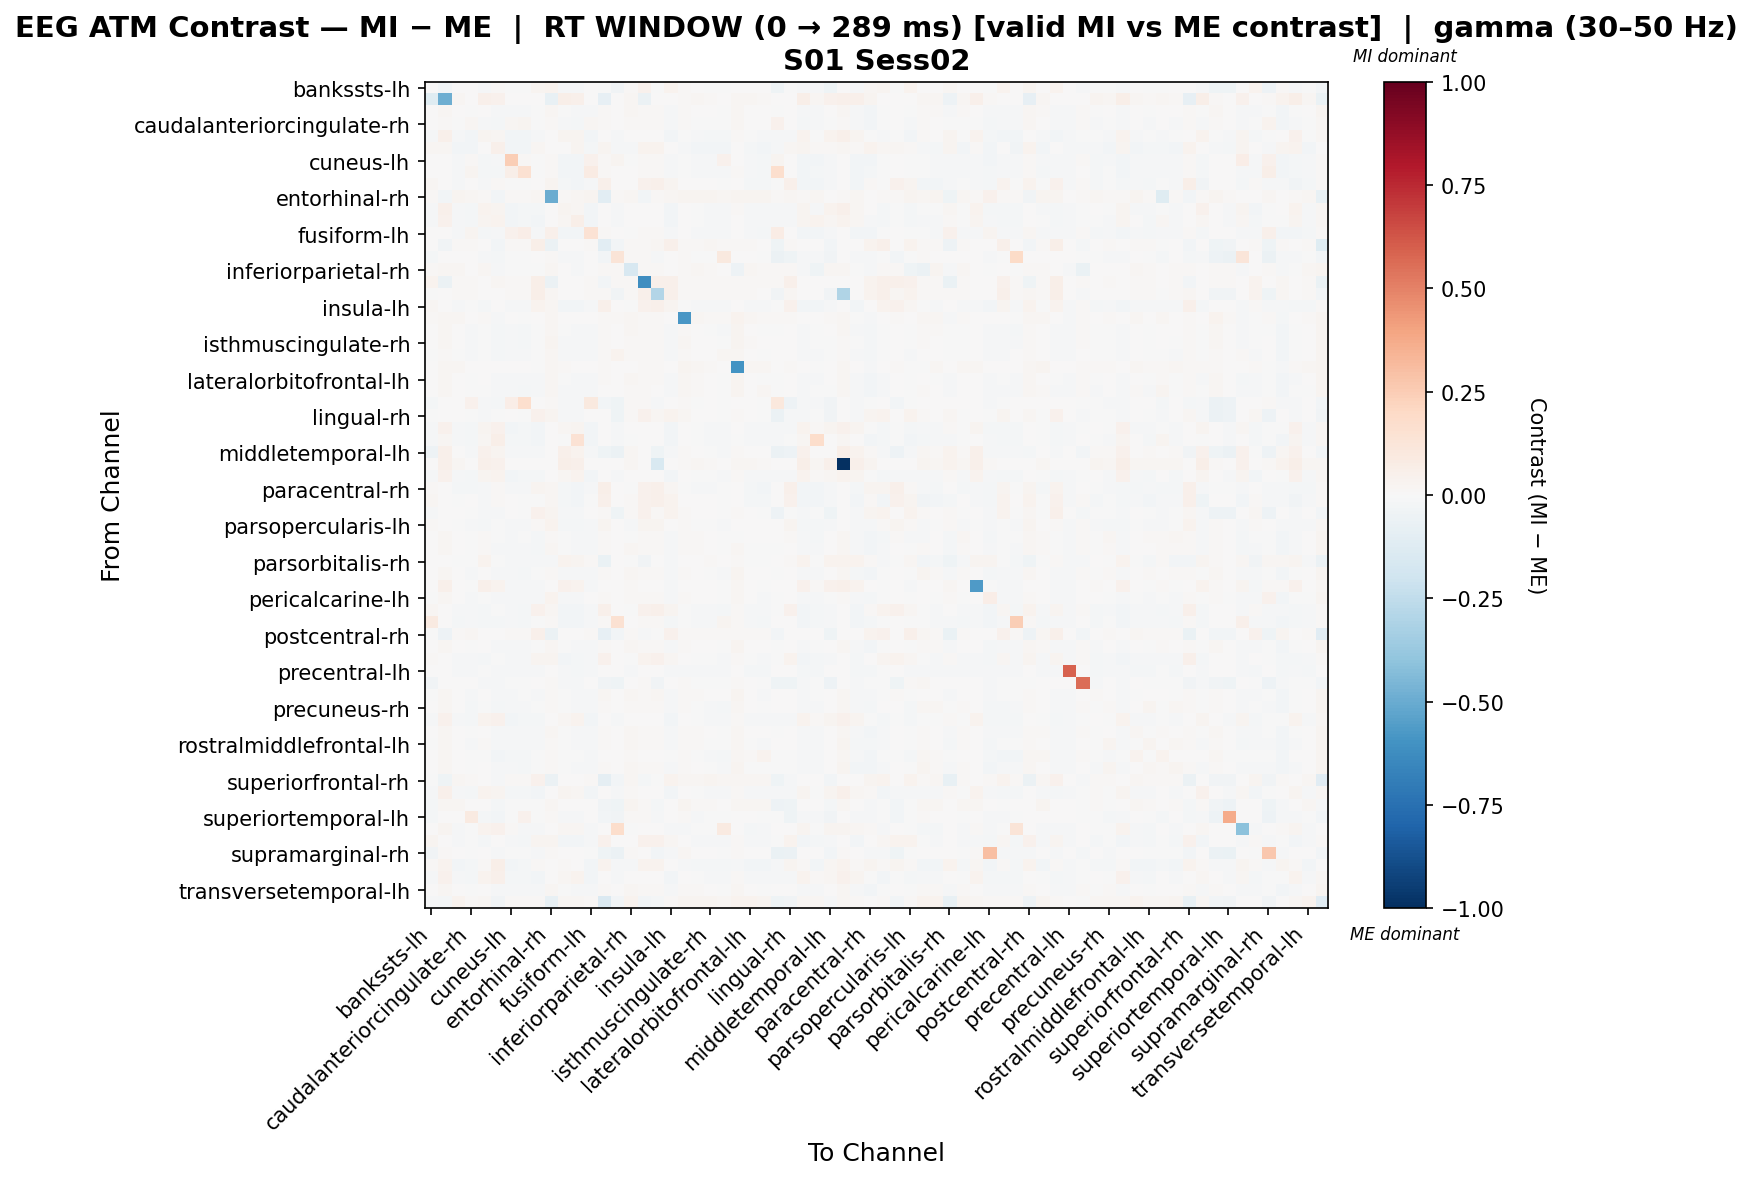

The table this chart was drawn from, first rows:
, bankssts-lh, bankssts-rh, caudalanteriorcingulate-lh, caudalanteriorcingulate-rh, caudalmiddlefrontal-lh, caudalmiddlefrontal-rh, cuneus-lh, cuneus-rh, entorhinal-lh, entorhinal-rh, frontalpole-lh, frontalpole-rh, fusiform-lh, fusiform-rh, inferiorparietal-lh, inferiorparietal-rh, inferiortemporal-lh, inferiortemporal-rh, insula-lh, insula-rh, isthmuscingulate-lh, isthmuscingulate-rh, lateraloccipital-lh
bankssts-lh, 0.001195, -0.02473, 0.001532, 0.003531, -0.01246, 0.01276, -0.0004672, -0.0009049, 0.03045, 0.03241, -0.01246, -0.01424, 0.001532, -0.0005183, -0.0379, 0.008434, 0.04269, -0.0005183, 0.03423, 0.01399, 0.001313, -0.0004672, -0.002466
bankssts-rh, -0.1203, -0.4909, 0.01658, 0.002369, 0.05299, 0.03959, 0.0, 0.0, 0.0, -0.07549, 0.05854, 0.04825, 0.0, -0.08023, 0.0, 0.01895, -0.06017, 0.0, 0.0, 0.01421, 0.01658, 0.01184, 0.007107
caudalanteriorcingulate-lh, 0.001523, 0.01957, 0.004651, -0.004527, 0.00185, -0.01342, -0.01272, -0.0136, -0.007033, 0.01888, -0.006896, -0.01265, -0.01247, 0.009995, 0.003081, 0.01795, 0.01199, 0.009995, -0.01047, 0.01468, 0.007709, 0.001258, -0.005632
caudalanteriorcingulate-rh, 0.001577, 0.01094, -0.003061, 0.02311, -0.009319, -0.01636, 0.01648, 0.02585, -0.003876, 0.01405, -0.01516, -0.01672, 0.02077, 0.009365, 0.003136, 0.007845, 0.01171, 0.009365, -0.01166, 0.009409, -0.001896, -0.003455, -0.005796
caudalmiddlefrontal-lh, -0.01247, 0.04799, -0.01267, -0.02598, 0.02524, 0.02318, -0.02864, -0.02553, -0.01403, 0.002662, 0.02992, 0.02569, -0.02541, 0.0, -0.01091, 0.002579, 0.0, 0.0, -0.02864, -0.002863, -0.01111, -0.018, -0.02332
caudalmiddlefrontal-rh, 0.01723, 0.02006, -0.02603, -0.02804, 0.003084, 0.05209, -0.02603, -0.0284, 0.0219, 0.006686, 0.001065, 0.02851, -0.02163, 0.03105, -0.01391, -0.01211, 0.03343, 0.03343, 0.007403, -0.01413, -0.03006, -0.02804, -0.02804
cuneus-lh, 0.001898, 0.0, -0.01305, 0.01505, -0.01808, -0.01402, 0.2486, 0.01271, -0.005266, 0.01437, -0.02742, -0.02898, 0.03927, 0.01078, 0.02962, -0.001757, 0.01257, 0.01078, -0.01305, -0.0005801, -0.009551, -0.01111, 0.03942
cuneus-rh, 0.002169, 0.0, -0.01438, 0.02815, -0.01841, -0.01574, 0.05586, 0.151, -0.003437, 0.01337, -0.02775, -0.02615, 0.08294, 0.01337, 0.000569, 0.002159, 0.01337, 0.01337, -0.01438, -0.001578, -0.01064, -0.01064, -0.01064
entorhinal-lh, 0.01648, 0.0, -0.008936, 0.001713, -0.01228, 0.01126, -0.00536, -0.00535, 0.003291, 0.02507, -0.02293, -0.03001, -0.008936, 0.0511, 0.003468, 0.006981, 0.04177, 0.04741, 0.02973, 0.003343, 0.001719, 0.003656, -0.001785
entorhinal-rh, 0.01399, -0.02574, 0.02666, 0.01916, 0.0095, -0.0256, 0.01199, 0.007996, 0.01716, -0.4977, 0.01267, 0.01583, 0.02983, -0.1021, 0.01399, 0.02149, -0.02641, 0.009995, 0.01599, 0.02983, 0.02783, 0.03099, 0.02266
frontalpole-lh, -0.01247, 0.04942, -0.009652, -0.01993, 0.03538, 0.02554, -0.02427, -0.02115, -0.02189, 0.004738, 0.0308, 0.01729, -0.02623, 0.0, -0.01091, 0.006002, 0.0, 0.0, -0.02623, 0.000449, -0.004161, -0.01046, -0.0152
frontalpole-rh, -0.01228, 0.04111, -0.008168, -0.01962, 0.02821, 0.03723, -0.0237, -0.0202, -0.02355, 0.00654, 0.02087, 0.05801, -0.02561, 0.0, -0.01053, 0.002657, 0.0, 0.0, -0.02561, 0.001932, -0.002605, -0.00872, -0.01308
fusiform-lh, 0.001532, 0.0, -0.01223, 0.03011, -0.01639, -0.01143, 0.03919, 0.06486, -0.008114, 0.0524, -0.02623, -0.02997, 0.1414, 0.01049, 0.003312, -0.001148, 0.01224, 0.01049, -0.01048, 0.0002286, -0.008269, -0.01005, -0.0118
fusiform-rh, 0.002156, -0.03167, 0.01246, 0.01068, 0.0, -0.02944, 0.01424, 0.01068, 0.05485, -0.06091, 0.0, 0.0, 0.01424, -0.1069, -0.02963, 0.01424, 0.0121, 0.01804, 0.04937, 0.01424, 0.01424, 0.01793, 0.01246
inferiorparietal-lh, -0.01924, 0.0, 0.001157, 0.001157, -0.01284, -0.02011, -0.0005924, -0.0008816, 0.001157, 0.01399, -0.01284, -0.01284, 0.001157, -0.0303, 0.1307, 0.01064, 0.01224, -0.015, 0.002906, 0.01399, -0.004087, -0.0005924, 0.1008
inferiorparietal-rh, 0.01437, 0.01897, 0.01647, 0.003485, 0.01696, -0.009438, -0.001585, -0.005177, -0.006184, 0.01708, 0.004815, -0.01373, 0.0002113, 0.01078, 0.01437, -0.1568, 0.01257, 0.01078, 0.0002113, 0.01376, 0.01704, 0.01162, 0.004399
inferiortemporal-lh, 0.0326, -0.06017, 0.01437, 0.01257, 0.0, 0.01823, 0.01257, 0.008981, 0.05539, -0.05674, 0.0, 0.0, 0.01437, -0.02842, 0.01437, 0.01257, -0.6174, 0.04724, 0.05084, 0.01437, 0.01257, 0.01257, 0.01078
inferiortemporal-rh, -0.002916, 0.0, 0.01246, 0.01068, 0.0, 0.0006686, 0.01424, 0.01068, 0.05603, 0.02082, 0.0, 0.0, 0.01424, 0.01413, -0.03389, 0.01424, 0.04767, -0.2909, 0.05007, 0.01424, 0.01424, 0.01424, 0.01246
insula-lh, 0.0181, 0.0, -0.01261, -0.007131, -0.01772, 0.003292, -0.01284, -0.01368, 0.03461, 0.02221, -0.02646, -0.02977, -0.01261, 0.05168, 0.002943, -0.001737, 0.0453, 0.0475, 0.02698, -0.0001381, -0.009531, -0.01109, -0.01307
insula-rh, 0.01399, 0.0183, 0.0183, 0.005786, 0.01077, -0.008746, 0.0, -0.003498, 0.006996, 0.02086, 0.00431, 0.00256, 0.0, 0.01049, 0.01399, 0.01776, 0.01224, 0.01049, 0.001749, -0.5857, 0.02005, 0.01548, 0.009151
isthmuscingulate-lh, 0.001533, 0.01962, 0.003978, -0.01308, -0.004768, -0.01793, -0.01526, -0.01564, -0.002216, 0.02091, -0.006337, -0.008517, -0.01159, 0.01078, 0.003137, 0.01716, 0.01257, 0.01078, -0.01346, 0.01463, 0.003786, -0.002179, -0.008335
isthmuscingulate-rh, 0.001898, 0.01685, 0.003168, -0.01112, -0.005819, -0.01636, -0.01548, -0.01595, -0.003555, 0.024, -0.009254, -0.008406, -0.01173, 0.01078, 0.003457, 0.01221, 0.01257, 0.01078, -0.01368, 0.01805, 0.007285, 0.003319, -0.005697
lateraloccipital-lh, -9.223648848805485e-06, 0.01477, -0.0008216, -0.01173, -0.005494, -0.01636, -0.01381, -0.01425, -0.003682, 0.01984, -0.01134, -0.01289, -0.01186, 0.01246, 0.03286, 0.01421, 0.01424, 0.01246, -0.01559, 0.01343, 0.004465, 0.002906, 0.01958
lateraloccipital-rh, 0.002347, 0.01962, 0.01979, 0.004527, 0.005795, 0.0, 0.0005981, 0.004864, -0.001535, 0.02053, 0.007975, 0.001913, 0.002347, 0.01049, 0.006229, 0.002511, 0.01224, 0.01049, 0.004096, 0.02925, 0.02192, 0.01368, 0.007569
lateralorbitofrontal-lh, 0.001523, 0.01962, 0.006161, -0.004832, 0.002836, -0.01108, -0.01089, -0.01128, -0.01284, 0.02053, -0.005652, -0.01152, -0.01128, 0.01049, 0.003081, 0.01803, 0.01224, 0.01049, -0.00953, 0.01645, 0.01024, 0.004319, -0.00179
lateralorbitofrontal-rh, 0.001239, 0.0183, 0.006212, -0.002475, -0.0006297, -0.01243, -0.0137, -0.01753, -0.008282, 0.02094, -0.007862, -0.009766, -0.01209, 0.007037, 0.002843, 0.01545, 0.01056, 0.007037, -0.008571, 0.01676, 0.008106, 0.001926, -0.006168
lingual-lh, -0.01982, 0.0, 0.0007537, 0.04013, -0.01247, -0.0201, 0.06913, 0.1647, 0.0008479, 0.01322, -0.01247, -0.01403, 0.09813, -0.02957, -0.04232, 0.01011, 0.01322, -0.01414, 0.0007537, 0.01488, -0.00283, 0.0007537, -0.0008993
lingual-rh, -0.007674, 0.0, 0.000422, -0.001231, -0.0128, -0.004526, 0.000422, -0.001284, 0.04065, 0.02667, -0.0128, -0.00784, 0.003675, 0.002262, -0.04421, 0.01322, 0.04012, 0.01626, 0.03404, 0.01824, 0.003783, 0.007145, -0.001231
medialorbitofrontal-lh, -0.01228, 0.04125, -0.008487, -0.01935, 0.03058, 0.04308, -0.0237, -0.0202, -0.02355, 0.004892, 0.02106, 0.03122, -0.02561, 0.0, -0.01053, 0.004784, 0.0, 0.0, -0.02561, 0.001347, -0.002924, -0.00957, -0.01446
medialorbitofrontal-rh, -0.01199, 0.01962, -0.007874, -0.01933, 0.01748, 0.05572, -0.02341, -0.01862, -0.0239, 0.00654, -0.005694, 0.1462, -0.02531, 0.0, -0.009589, -0.004066, 0.0, 0.0, -0.02531, 0.001932, -0.001669, -0.008426, -0.01279
middletemporal-lh, -0.04786, 0.05146, 0.003364, -0.01247, 0.04295, 0.02606, -0.01247, -0.009353, -0.01403, 0.0, 0.04691, 0.03347, -0.01247, -0.04424, -0.05515, 0.01668, 0.0, -0.04424, -0.01247, 0.01188, 0.004923, -0.004553, -0.01247
middletemporal-rh, 0.0, 0.0503, 0.01597, 0.002662, 0.05297, 0.03959, 0.0, 0.0, 0.0, 0.002662, 0.05822, 0.04764, 0.0, 0.0, 0.0, 0.01864, 0.0, -0.1504, 0.0, 0.01331, 0.01597, 0.01065, 0.005325
paracentral-lh, -0.01174, 0.04137, -0.008537, -0.02016, 0.02762, 0.03325, -0.02463, -0.0217, -0.02126, 0.007714, 0.02067, 0.03192, -0.02507, 0.0, -0.01174, 0.00444, 0.0, 0.0, -0.02654, 0.004671, -0.003261, -0.0073, -0.01244
paracentral-rh, 0.01297, 0.002907, -0.01707, -0.01617, -0.01336, 0.01135, -0.01226, -0.008698, 0.02965, 0.01708, -0.01998, -0.02657, -0.01416, 0.05632, 0.000946, -0.001454, 0.04505, 0.05214, 0.02054, -0.001702, -0.008575, -0.01035, -0.007448
parahippocampal-lh, 0.01861, 0.0, -0.005916, 0.0001024, -0.01247, 0.01204, 0.0001024, -0.0003722, -0.004761, 0.02273, -0.02028, -0.02966, -0.005916, 0.05256, 0.003457, 0.009455, 0.046, 0.04838, 0.03169, 0.006555, 0.001661, 0.0001024, -0.001694
parahippocampal-rh, -0.01153, 0.0, 0.0009446, -0.0007084, -0.01228, -0.008504, 0.0009446, -0.004116, 0.04496, 0.0243, -0.01228, -0.01053, 0.004352, 0.00868, -0.0409, 0.01322, 0.04276, 0.01224, 0.03786, 0.01488, 0.0009446, 0.004636, -0.0007084
parsopercularis-lh, 0.01282, 0.007206, -0.005618, -0.01294, -0.01898, -0.004022, -0.01482, -0.01403, 0.01551, 0.03561, -0.01749, -0.01629, -0.0107, 0.02801, 0.004404, -0.009101, 0.02641, 0.02441, 0.003587, 0.009971, -0.003735, -0.002529, -0.01173
parsopercularis-rh, 0.002209, 0.01861, 0.005285, -0.003271, 0.01006, -0.004973, -0.009716, -0.00591, -0.02156, 0.01385, -0.005468, -0.01494, -0.01022, 0.009896, 0.006091, -0.004148, 0.01188, 0.009896, -0.008243, 0.01383, 0.01216, 0.002075, -0.006107
parsorbitalis-lh, 0.001532, 0.01864, 0.004971, -0.001328, 0.008838, -0.008574, -0.0105, -0.01093, -0.0178, 0.01666, -0.00636, -0.01331, -0.011, 0.009995, 0.003312, 0.01955, 0.01199, 0.009995, -0.009005, 0.01477, 0.009766, 0.002661, -0.004663
parsorbitalis-rh, 0.0, 0.002176, -0.003365, -0.00614, 0.03613, -0.001891, -0.00921, -0.00921, -0.01258, -0.01498, 0.03622, 0.02969, 0.01446, -0.0679, 0.0, -0.001683, -0.03395, 0.004457, -0.007822, 0.001092, 0.007231, 0.01169, 0.002774
parstriangularis-lh, 0.001377, 0.0189, 0.001248, -0.008606, 0.002157, -0.0154, -0.01511, -0.01664, -0.003916, 0.01421, -0.008051, -0.0112, -0.01274, 0.009476, 0.002982, 0.01855, 0.01184, 0.009476, -0.01213, 0.01093, 0.004012, -0.003893, -0.01256
parstriangularis-rh, 0.0, 0.04788, 0.003357, -0.007386, 0.05103, 0.03461, -0.0118, -0.0118, -0.007865, 0.004892, 0.0412, 0.03678, -0.01376, 0.0, 0.0, 0.009736, 0.0, 0.0, -0.01376, 0.0009112, 0.00729, 0.002398, -0.002494
pericalcarine-lh, -0.00143, 0.01605, 0.0006222, -0.009251, -0.004347, -0.01342, -0.01367, -0.01056, -0.009985, 0.03243, -0.01042, -0.01373, 0.0006222, 0.01104, 0.0001287, 0.0108, 0.01104, 0.01104, -0.01542, 0.01309, 0.005679, 0.00412, -0.001228
pericalcarine-rh, 0.01825, 0.0, -0.01346, -0.01526, -0.02221, -0.001221, -0.01526, -0.01564, 0.03957, 0.02273, -0.02596, -0.02596, -0.01159, 0.05256, 0.003137, -0.0002784, 0.046, 0.04838, 0.02414, -0.0006267, -0.01365, -0.01526, -0.01706
postcentral-lh, 0.08753, 0.0, -0.01586, -0.01411, -0.0195, -0.01836, -0.01231, -0.01587, -0.001936, 0.01246, -0.02655, -0.025, -0.01076, 0.01246, 0.1522, 0.003654, 0.01424, 0.01246, -0.01586, -0.001639, -0.01055, -0.01055, 0.03065
postcentral-rh, -0.002859, -0.05157, 0.01385, 0.01583, 0.0, 0.00712, 0.01188, 0.007917, 0.05032, -0.05995, 0.0, 0.0, 0.01385, -0.08062, -0.02717, 0.01188, -0.00931, -0.0007397, 0.04622, 0.01385, 0.01188, 0.01188, 0.009896
posteriorcingulate-lh, 0.002198, 0.01957, 0.004088, -0.004332, 0.002427, -0.01374, -0.01339, -0.0151, -0.005667, 0.01883, -0.007405, -0.01035, -0.01157, 0.009293, 0.002198, 0.01988, 0.01162, 0.009293, -0.01071, 0.01485, 0.007165, 0.0008058, -0.006409
posteriorcingulate-rh, 0.01267, 0.002879, -0.01091, -0.01005, -0.01844, -0.002641, -0.01367, -0.01396, 0.02722, 0.02839, -0.02491, -0.02203, -0.01379, 0.04216, 0.002761, -0.0005724, 0.03528, 0.03928, 0.01675, 0.004802, -0.004442, -0.003167, -0.01067
precentral-lh, 0.0, 0.0, -0.01376, -0.009832, -0.003933, -0.007865, -0.0118, -0.0118, -0.007865, 0.0, -0.01376, -0.01573, -0.01376, 0.0, 0.0, -0.009832, 0.0, 0.0, -0.01376, -0.01376, -0.009832, -0.009832, -0.009832
precentral-rh, -0.03786, 0.0, 0.001959, 0.003958, -0.01203, -0.01203, -3.99797680400683e-05, -0.006445, 0.004366, 0.01399, -0.01203, -0.009627, 0.004366, -0.03223, -0.04027, 0.004774, 0.01199, -0.03223, 0.003958, 0.01399, -3.99797680400683e-05, -3.99797680400683e-05, -0.002039
precuneus-lh, -0.002139, 0.01957, 0.001653, -0.01189, 0.002923, -0.01243, -0.01089, -0.007681, -0.008986, 0.01559, -0.006598, -0.01095, -0.01279, 0.01605, 0.002139, 0.02181, 0.01337, 0.01605, -0.01547, 0.01472, 0.00974, 0.003244, 0.001026
precuneus-rh, 0.002089, 0.0188, 0.002658, -0.01625, -5.432940373388166e-05, -0.02005, -0.01418, -0.01426, -0.001733, 0.01437, -0.005883, -0.0114, -0.01032, 0.01078, 0.003844, 0.01371, 0.01257, 0.01078, -0.01238, 0.01118, -0.001519, -0.008727, -0.01804
rostralanteriorcingulate-lh, -0.01246, 0.04227, -0.009104, -0.01985, 0.03156, 0.03966, -0.02426, -0.0207, -0.02211, 0.004892, 0.02172, 0.03256, -0.02623, 0.0, -0.01068, 0.006175, 0.0, 0.0, -0.02623, 0.0009112, -0.003391, -0.01006, -0.01496
rostralanteriorcingulate-rh, 0.001029, 0.01957, 0.004822, -0.004117, 0.003289, -0.01229, -0.01232, -0.01306, -0.01005, 0.01839, -0.006232, -0.01214, -0.0123, 0.009643, 0.002588, 0.0185, 0.01157, 0.009643, -0.01037, 0.01485, 0.00826, 0.00181, -0.005011
rostralmiddlefrontal-lh, -0.0007331, 0.01925, 0.0009056, -0.011, 0.009098, -0.01121, -0.009672, -0.009921, -0.01181, 0.0121, -0.006384, -0.01333, -0.01181, 0.01383, 0.0026, 0.02295, 0.01383, 0.01383, -0.01354, 0.01066, 0.008506, -0.002725, -0.007539
rostralmiddlefrontal-rh, 0.001553, 0.01957, 0.004416, -0.006195, -0.00697, -0.02347, -0.01962, -0.02303, -0.0002016, 0.01017, -0.004119, -0.001403, -0.009854, 0.0, 0.003307, 0.009814, 0.006916, 0.0, -0.00579, 0.01425, -0.006449, -0.01024, -0.02205
superiorfrontal-lh, 0.00333, 0.0191, 0.002773, -0.005376, 0.00763, -0.01539, -0.01202, -0.01676, -0.006191, 0.01421, -0.006665, -0.01179, -0.009999, 0.009476, 0.001775, 0.02143, 0.01184, 0.009476, -0.009185, 0.01044, 0.004212, -0.005339, -0.01248
superiorfrontal-rh, -0.007008, -0.04658, 0.01846, 0.01347, 0.002497, -0.01482, 0.01347, 0.008981, 0.04093, -0.05751, 0.004993, 0.00749, 0.01347, -0.09297, -0.02461, 0.01597, -0.01813, -0.00189, 0.03844, 0.02096, 0.02096, 0.02346, 0.01622
superiorparietal-lh, -0.0112, 0.04822, -0.008216, -0.01788, 0.03542, 0.0244, -0.02283, -0.02123, -0.02875, 0.004892, 0.03005, 0.01953, -0.02374, 0.0, -0.0128, 0.01205, 0.0, 0.0, -0.02534, 0.00214, -0.003202, -0.008094, -0.01299
superiorparietal-rh, -0.02011, 0.01808, 0.01965, 0.006137, 0.005797, -0.01977, -0.0004039, -0.000854, -0.0001789, 0.01902, 0.005797, 0.004043, 0.001575, -0.03347, -0.04004, 0.02469, 0.01188, -0.01721, 0.003555, 0.02935, 0.01401, 0.01251, 0.005364
... 8 more rows
